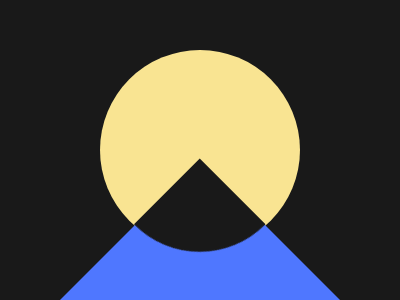

Recreate this image using only HTML and CSS.

<div></div>
<p x></p>
<p d></p>

<style>
    body {
        background: #191919;
        display: flex;
        justify-content: center;
        align-items: center;
    }

    div {
        width: 200px;
        height: 200px;
        background: #F9E492;
        border-radius: 100%;
    }

    [x] {
        width: 0;
        height: 0;
        position: fixed;
        top: 144;
        border-style: solid;
        border-width: 0 140 140;
        border-color: transparent transparent #4F77FF;
    }

    [d] {
        width: 61.5;
        height: 61.5;
        background: #191919;
        border-radius: 0 0 100% 0;
        transform: rotate(45deg) scale(1.5);
        position: absolute;
        top: 59%;
    }
</style>